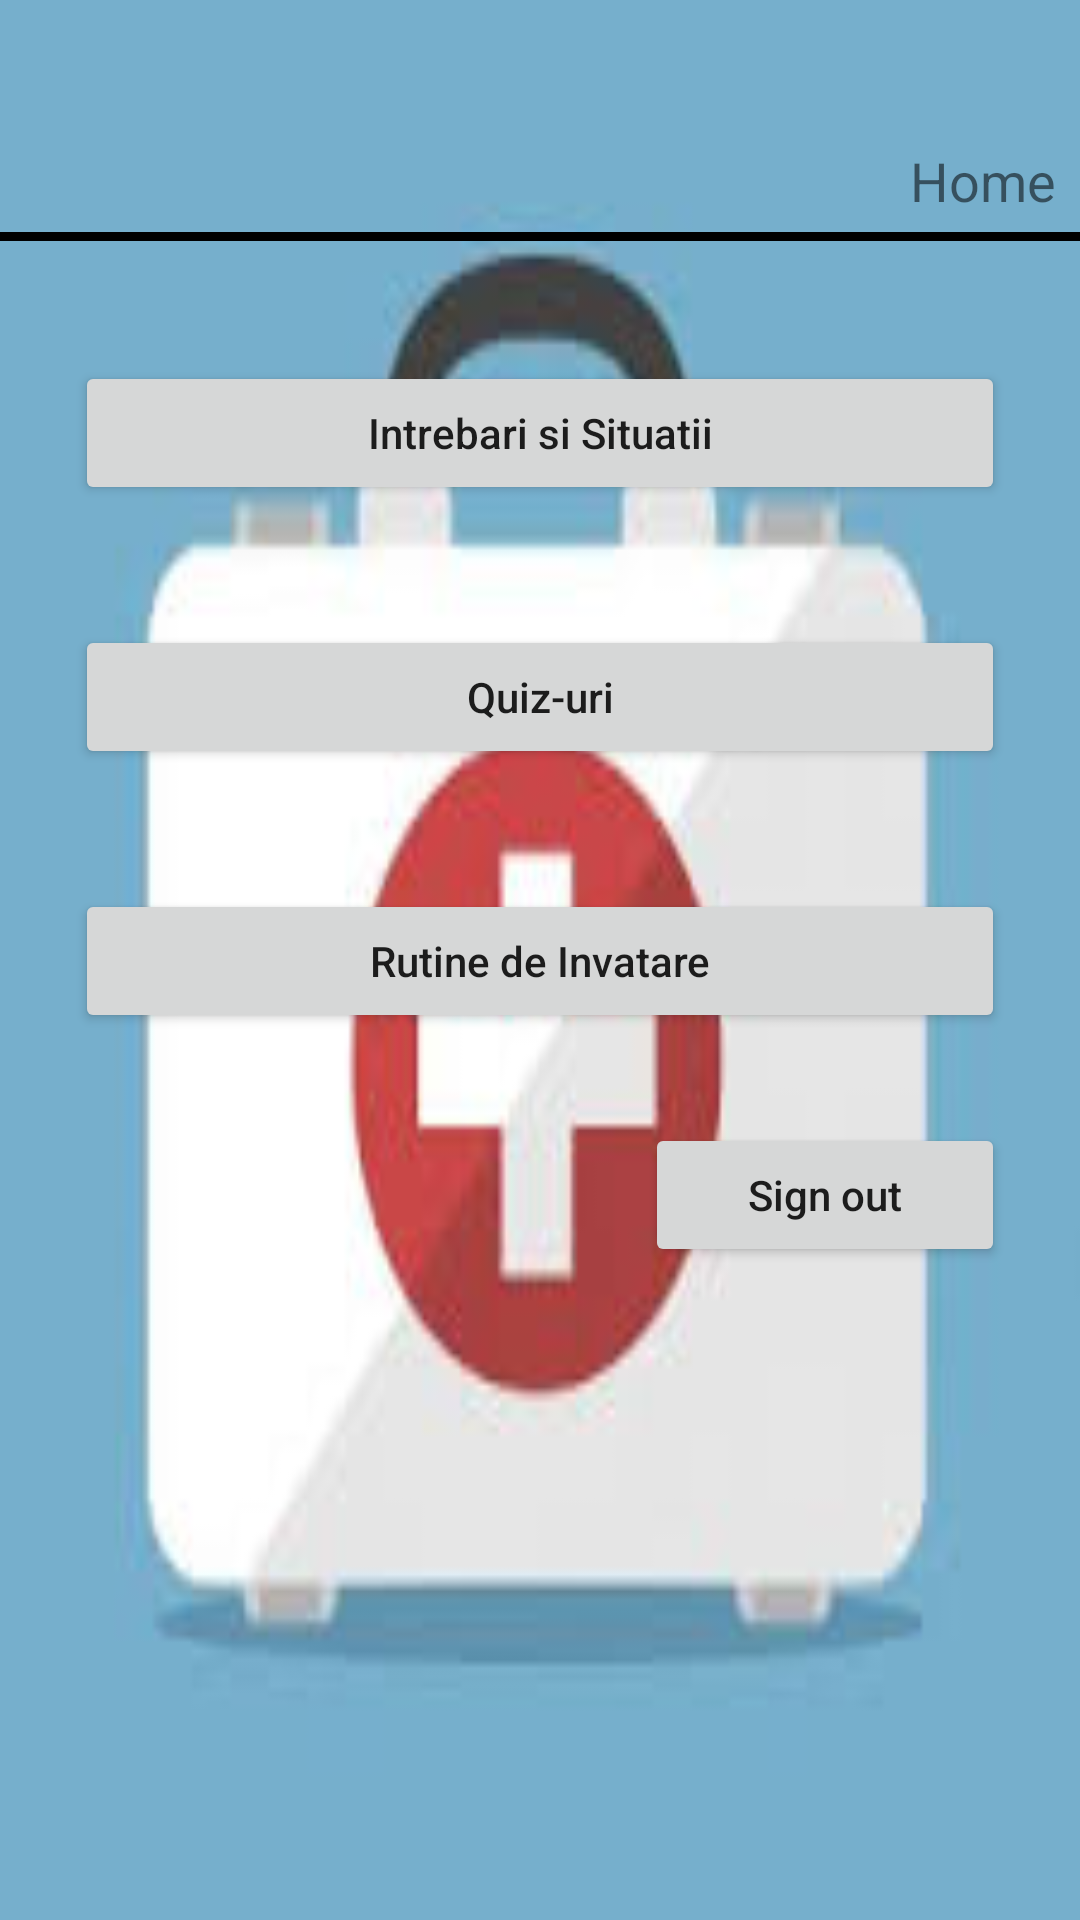

Write the Android layout XML for this screen, with the resource values it uses.
<!-- AndroidManifest.xml: application theme Theme.HelpPlus -->
<!-- res/layout/activity_home.xml -->
<?xml version="1.0" encoding="utf-8"?>
<androidx.constraintlayout.widget.ConstraintLayout xmlns:android="http://schemas.android.com/apk/res/android"
    xmlns:app="http://schemas.android.com/apk/res-auto"
    xmlns:tools="http://schemas.android.com/tools"
    android:layout_width="match_parent"
    android:layout_height="match_parent"
    android:background="@drawable/bgr"
    tools:context=".View.HomeActivity">

    <LinearLayout
        android:layout_width="match_parent"
        android:layout_height="match_parent"
        android:orientation="vertical"
        app:layout_constraintTop_toTopOf="parent"
        tools:layout_editor_absoluteX="0dp">

        <LinearLayout
            android:layout_width="match_parent"
            android:layout_height="wrap_content"
            android:orientation="horizontal">

            <ImageView
                android:id="@+id/profileIcon"
                android:layout_width="70dp"
                android:layout_height="70dp"
                android:layout_gravity="bottom|start"
                android:layout_marginStart="2dp"
                android:layout_marginLeft="2dp"
                android:layout_weight="0"
                android:onClick="goToProfile"
                tools:srcCompat="@tools:sample/avatars" />

            <TextView
                android:id="@+id/activityName"
                android:layout_width="match_parent"
                android:layout_height="wrap_content"
                android:layout_marginTop="48dp"
                android:layout_marginEnd="8dp"
                android:layout_marginRight="8dp"
                android:ems="10"
                android:gravity="end"
                android:importantForAutofill="no"
                android:text="@string/home_activity_title"
                android:textSize="18sp" />
        </LinearLayout>

        <View
            android:id="@+id/activityLine"
            android:layout_width="match_parent"
            android:layout_height="3dp"
            android:layout_marginTop="5dp"
            android:background="@android:color/black" />

        <LinearLayout
            android:layout_width="match_parent"
            android:layout_height="match_parent"
            android:orientation="vertical"
            android:paddingLeft="10dp"
            android:paddingRight="10dp">

            <Button
                android:id="@+id/questionsButton"
                android:layout_width="match_parent"
                android:layout_height="wrap_content"
                android:layout_marginStart="15dp"
                android:layout_marginLeft="15dp"
                android:layout_marginTop="40dp"
                android:layout_marginEnd="15dp"
                android:layout_marginRight="15dp"
                android:text="@string/home_button_questions"
                android:textAllCaps="false" />

            <Button
                android:id="@+id/quizsButton"
                android:layout_width="match_parent"
                android:layout_height="wrap_content"
                android:layout_marginStart="15dp"
                android:layout_marginLeft="15dp"
                android:layout_marginTop="40dp"
                android:layout_marginEnd="15dp"
                android:layout_marginRight="15dp"
                android:text="@string/home_button_quiz"
                android:textAllCaps="false" />

            <Button
                android:id="@+id/routinesButton"
                android:layout_width="match_parent"
                android:layout_height="wrap_content"
                android:layout_marginStart="15dp"
                android:layout_marginLeft="15dp"
                android:layout_marginTop="40dp"
                android:layout_marginEnd="15dp"
                android:layout_marginRight="15dp"
                android:text="@string/home_button_routines"
                android:textAllCaps="false" />

            <Button
                android:id="@+id/signoutButton"
                android:layout_width="120dp"
                android:layout_height="wrap_content"
                android:layout_gravity="end"
                android:layout_marginStart="15dp"
                android:layout_marginLeft="15dp"
                android:layout_marginTop="30dp"
                android:layout_marginEnd="15dp"
                android:layout_marginRight="15dp"
                android:onClick="signoutAction"
                android:text="@string/home_button_signout"
                android:textAllCaps="false" />

        </LinearLayout>

    </LinearLayout>
</androidx.constraintlayout.widget.ConstraintLayout>
<!-- resources referenced by this layout -->
<resources>
  <!-- drawable bgr: jpg bitmap (drawable, 5687 bytes) -->
  <string name="home_activity_title">Home</string>
  <string name="home_button_questions">Intrebari si Situatii</string>
  <string name="home_button_quiz">Quiz-uri</string>
  <string name="home_button_routines">Rutine de Invatare</string>
  <string name="home_button_signout">Sign out</string>
  <style name="Theme.HelpPlus" parent="Theme.MaterialComponents.DayNight.DarkActionBar">
          
          <item name="colorPrimary">@color/purple_500</item>
          <item name="colorPrimaryVariant">@color/purple_700</item>
          <item name="colorOnPrimary">@color/white</item>
          
          <item name="colorSecondary">@color/teal_200</item>
          <item name="colorSecondaryVariant">@color/teal_700</item>
          <item name="colorOnSecondary">@color/black</item>
          
          <item name="android:statusBarColor" tools:targetApi="l">?attr/colorPrimaryVariant</item>
          
      </style>
  <color name="purple_500">#FF6200EE</color>
  <color name="purple_700">#FF3700B3</color>
  <color name="white">#FFFFFFFF</color>
  <color name="teal_200">#FF03DAC5</color>
  <color name="teal_700">#FF018786</color>
  <color name="black">#FF000000</color>
</resources>
